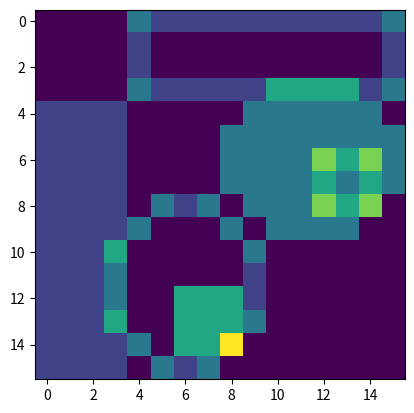

Here is the Python script that generated this plot:
import matplotlib.pyplot as plt
import numpy as np

def area(labeled, label):
    return (labeled == label).sum()
labeled = np.zeros((16,16), dtype="int")
labeled[4:, :4] = 1

labeled[3:10, 8:]=2
labeled[[3,4,3],[8,8,9]]=0
labeled[[8,9,9],[8,8,9]]=0
labeled[[3,4,3],[-2,-1,-1]]=0
labeled[[9,8,9],[-2,-1,-1]]=0

labeled[12:-1, 6:9]=3


for i in range(1, np.max(labeled+1)):
    print(f"Area = {area(labeled, 1)}")

def centroid(labeled, label=1):
    return np.mean(y), np.mean(x)

def neighbours4(y ,x):
    return (y, x+1), (y+1, x), (y-1, x), (y, x-1)

def neighboursX(y, x):
    return (y-1, x+1), (y+1, x+1), (y+1, x-1), (y-1, x-1)

def neighbours8(y, x):
    return neighbours4(y, x) + neighboursX(y, x)

def get_bounds(labeled, label, connectivity=neighbours4):
    pos = np.where(labeled == label)
    bounds = []
    for y, x in zip(*pos):
        for yn ,xn in connectivity(y, x):
            if yn < 0 or yn >labeled.shape[0]-1:
                bounds.append((y, x))
            elif xn < 0 or xn > labeled.shape[1]-1:
                bounds.append((y, x))
            elif labeled[yn, xn] != label:
                bounds.append((y, x))

    return bounds

def perimeter(labeled, label=1, connectivity = neighbours4):
    return len(get_bounds(labeled, label, connectivity))

def circulariy(labeled, label=1, connectivity=neighbours4):
    return perimeter(labeled, label, connectivity) **2 / area(labeled, label, connectivity)

def distance(px1, px2):
    return ((px1[0]-px2[0])**2-(px1[1]-px2[1])**2) ** 0.5

def radial_distance(labeled, label=1, connectivity=neighbours8):
    cy, cx = centroid(labeled, label)
    bounds = get_bounds(labeled, label, connectivity)
    rd = 0
    for y, x in bounds:
        rd += distance((cy, cx), (y, x))
    return rd/len(bounds)

def std_radial(labeled, label=1, connectivity=neighbours8):
    cy, cx = centroid(labeled, label)
    rd = radial_distance(labeled, label, connectivity)
    bounds = get_bounds(labeled, label, connectivity)
    sr = 0
    for y, x in bounds:
        sr += (distance((cy, cx), (y, x)) -rd) ** 2
    return (sr/len(bounds))**0.5

copy = labeled.copy()
for i in range(1, np.max(labeled)+1):
    print(f"Area = {area(labeled, i)}")
    # plt.scatter(*centroid(labeled, i)[::-1])
    bounds = get_bounds(labeled, i)
    for x, y in bounds:
        copy[y,x] += 1

plt.imshow(copy)
plt.show()
